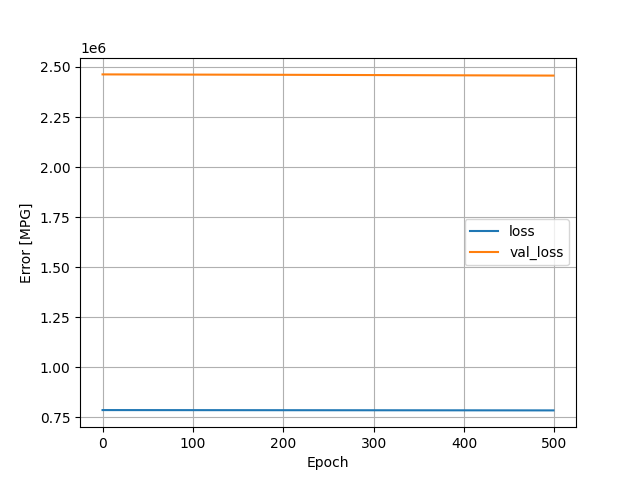

The data file committed next to this chart (first rows):
, loss, val_loss, epoch
0, 786981, 2462811, 0
1, 786979, 2462803, 1
2, 786978, 2462795, 2
3, 786976, 2462788, 3
4, 786974, 2462780, 4
5, 786972, 2462772, 5
6, 786970, 2462764, 6
7, 786968, 2462756, 7
8, 786966, 2462748, 8
9, 786964, 2462740, 9
10, 786962, 2462732, 10
11, 786960, 2462725, 11
12, 786959, 2462716, 12
13, 786957, 2462708, 13
14, 786955, 2462700, 14
15, 786953, 2462692, 15
16, 786951, 2462684, 16
17, 786949, 2462676, 17
18, 786947, 2462668, 18
19, 786945, 2462660, 19
20, 786943, 2462651, 20
21, 786941, 2462642, 21
22, 786938, 2462634, 22
23, 786936, 2462626, 23
24, 786934, 2462618, 24
25, 786932, 2462610, 25
26, 786930, 2462601, 26
27, 786928, 2462592, 27
28, 786926, 2462584, 28
29, 786924, 2462576, 29
30, 786922, 2462567, 30
31, 786920, 2462558, 31
32, 786917, 2462549, 32
33, 786915, 2462540, 33
34, 786913, 2462532, 34
35, 786911, 2462523, 35
36, 786909, 2462514, 36
37, 786907, 2462505, 37
38, 786904, 2462496, 38
39, 786902, 2462487, 39
40, 786900, 2462478, 40
41, 786898, 2462470, 41
42, 786895, 2462460, 42
43, 786893, 2462452, 43
44, 786891, 2462442, 44
45, 786889, 2462434, 45
46, 786886, 2462424, 46
47, 786884, 2462415, 47
48, 786882, 2462406, 48
49, 786880, 2462397, 49
50, 786877, 2462388, 50
51, 786875, 2462378, 51
52, 786873, 2462369, 52
53, 786870, 2462360, 53
54, 786868, 2462351, 54
55, 786866, 2462342, 55
56, 786863, 2462332, 56
57, 786861, 2462324, 57
58, 786859, 2462314, 58
59, 786856, 2462305, 59
... 440 more rows
